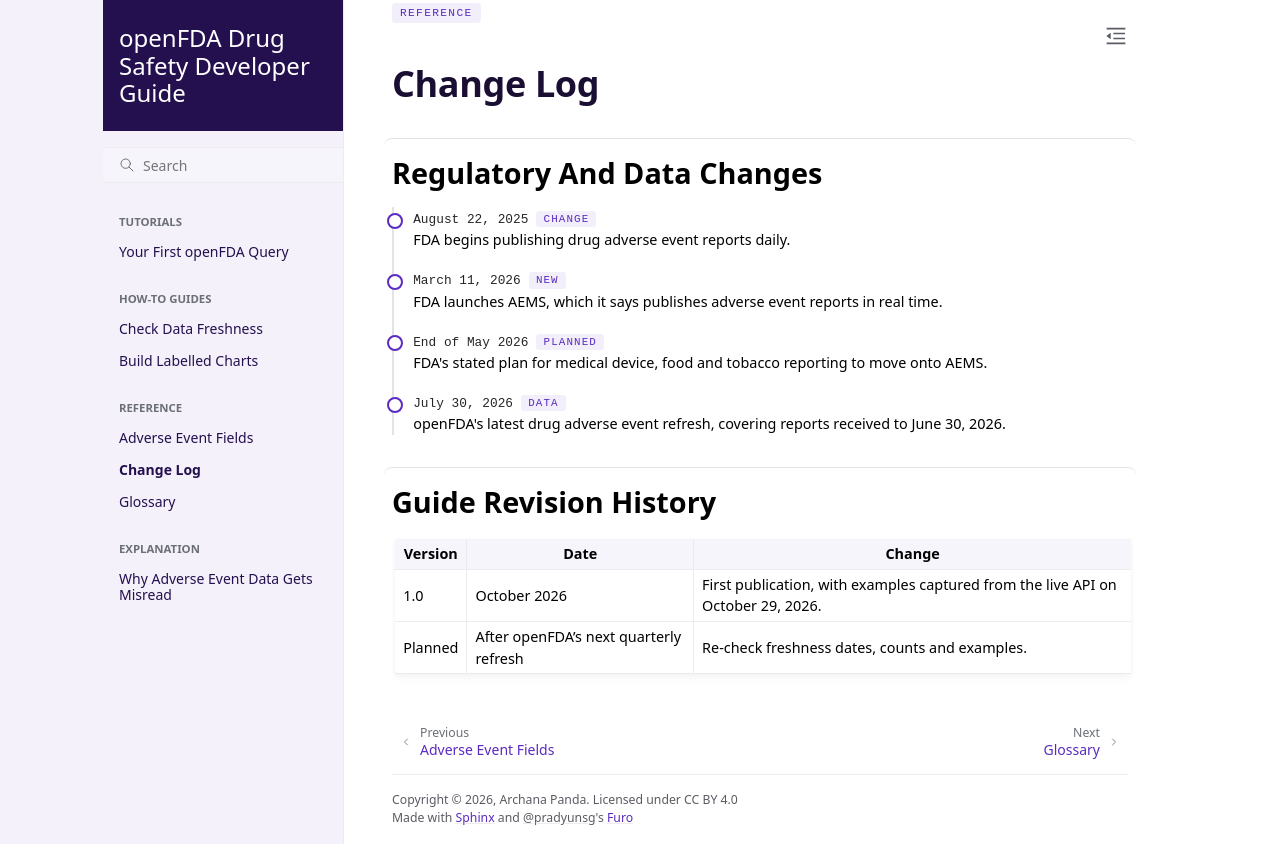

repository: archanacontent/openfda-drug-safety-guide · page: reference/change-log.html · generator: sphinx

.. raw:: html

   <span class="ofd-kind">Reference</span>

Change Log
==========

Regulatory And Data Changes
---------------------------

.. raw:: html

   <ul class="ofd-log">
   <li><span class="date">August 22, 2025</span><span class="ofd-tag">Change</span><br>FDA begins publishing drug adverse event reports daily.</li>
   <li><span class="date">March 11, 2026</span><span class="ofd-tag">New</span><br>FDA launches AEMS, which it says publishes adverse event reports in real time.</li>
   <li><span class="date">End of May 2026</span><span class="ofd-tag">Planned</span><br>FDA's stated plan for medical device, food and tobacco reporting to move onto AEMS.</li>
   <li><span class="date">July 30, 2026</span><span class="ofd-tag">Data</span><br>openFDA's latest drug adverse event refresh, covering reports received to June 30, 2026.</li>
   </ul>

Guide Revision History
----------------------

.. list-table::
   :header-rows: 1

   * - Version
     - Date
     - Change
   * - 1.0
     - October 2026
     - First publication, with examples captured from the live API on October 29, 2026.
   * - Planned
     - After openFDA's next quarterly refresh
     - Re-check freshness dates, counts and examples.
